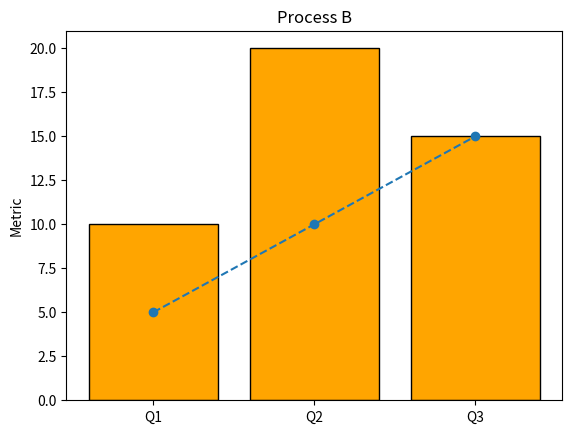

Here is the Python script that generated this plot: (Note: this script raises an exception after producing the figure.)
import matplotlib.pyplot as plt

categories = ['A', 'B', 'C']
values = [10, 20, 15]
plt.bar(categories, values, color='orange', edgecolor='black')
plt.ylabel('Value')
plt.title('Process A')
plt.show()

import matplotlib.pyplot as plt
import numpy as np

times = ['Q1', 'Q2', 'Q3']
metric = [5, 10, 15]
x = np.arange(len(times))
plt.plot(x, metric, marker='o', linestyle='--')
plt.xticks(x, times)
plt.ylabel('Metric')
plt.title('Process B')
plt.show()

import matplotlib.pyplot as plt
import numpy as np

x = np.array(['Low', 'Medium', 'High'])
y = np.random.rand(10)
plt.scatter(x, y, edgecolor='black')
plt.ylabel('Y Axis')
plt.title('Process C')
plt.show()

import matplotlib.pyplot as plt

value_ranges = [0, 10, 20, 30, 40, 50, 60, 70]
frequency = [5, 10, 15, 20, 10, 5]
plt.hist(value_ranges[:-1], weights=frequency, bins=value_ranges, edgecolor='black', alpha=0.5)
plt.xlabel('Value Range')
plt.ylabel('Frequency')
plt.title('End Process E')
plt.show()